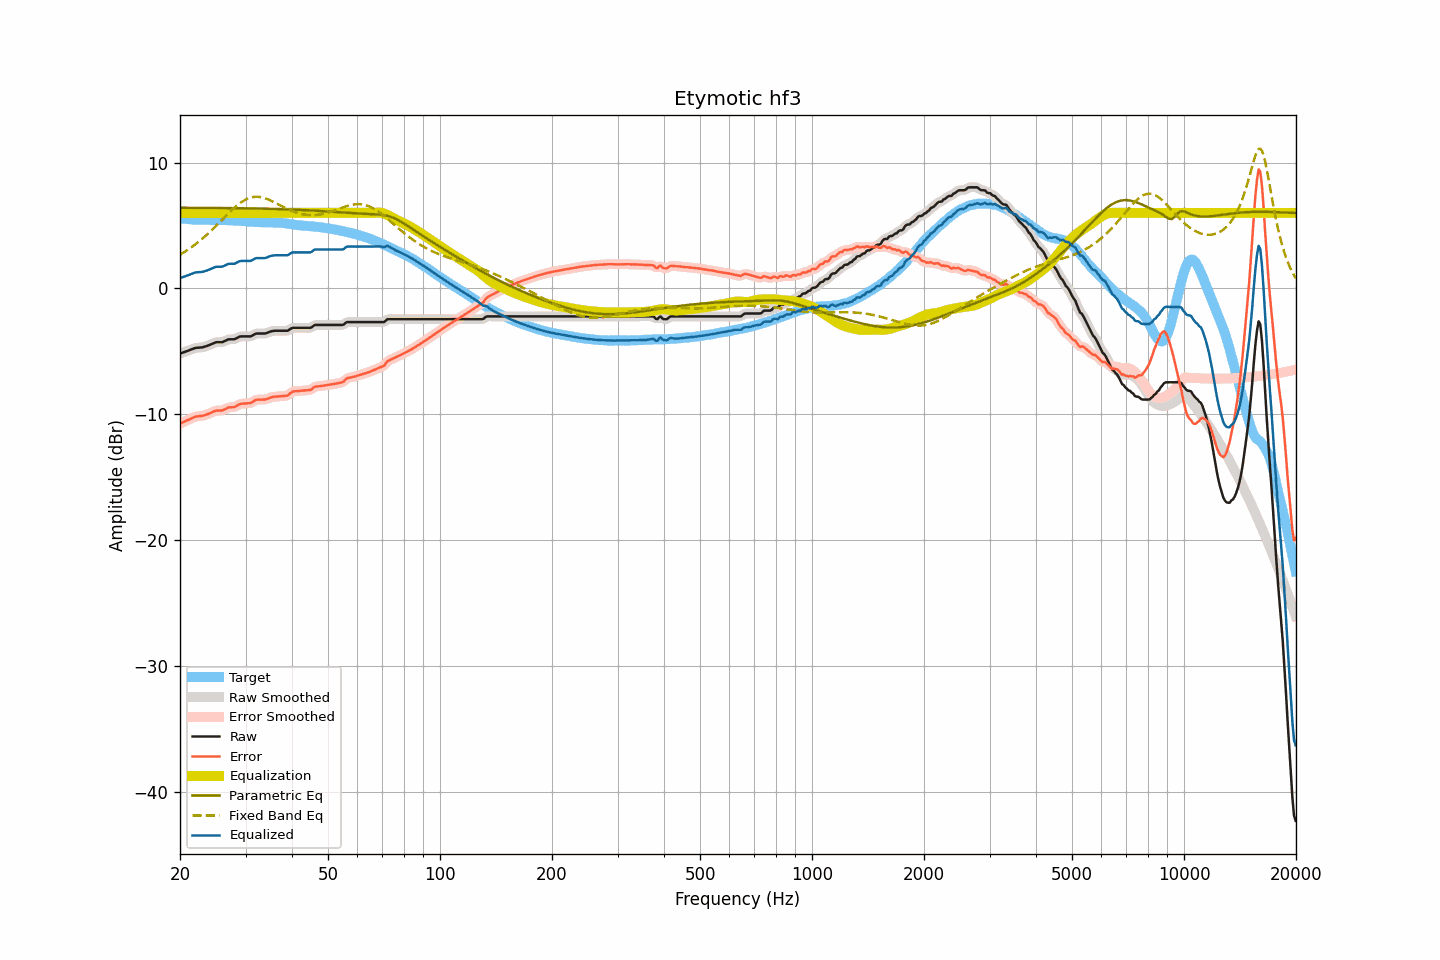

The data file committed next to this chart (first rows):
frequency, raw, smoothed, error, error_smoothed, equalization, parametric_eq, fixed_band_eq, equalized_raw, equalized_smoothed, target
20.00, -5.19, -5.19, -10.77, -10.77, 6.00, 6.41, 2.68, 0.81, 0.81, 5.58
20.20, -5.14, -5.14, -10.70, -10.70, 6.00, 6.41, 2.75, 0.86, 0.86, 5.56
20.40, -5.10, -5.10, -10.65, -10.64, 6.00, 6.41, 2.83, 0.90, 0.90, 5.55
20.61, -5.05, -5.05, -10.59, -10.58, 6.00, 6.41, 2.91, 0.95, 0.95, 5.54
20.81, -5.00, -5.00, -10.51, -10.52, 6.00, 6.41, 2.99, 1.00, 1.00, 5.52
21.02, -4.96, -4.96, -10.46, -10.46, 6.00, 6.41, 3.08, 1.04, 1.04, 5.51
21.23, -4.91, -4.91, -10.40, -10.40, 6.00, 6.41, 3.17, 1.09, 1.09, 5.49
21.44, -4.86, -4.86, -10.34, -10.34, 6.00, 6.41, 3.26, 1.14, 1.14, 5.48
21.66, -4.81, -4.81, -10.28, -10.28, 6.00, 6.41, 3.35, 1.19, 1.19, 5.47
21.87, -4.76, -4.76, -10.23, -10.23, 6.00, 6.41, 3.45, 1.24, 1.24, 5.47
22.09, -4.73, -4.73, -10.19, -10.20, 6.00, 6.40, 3.54, 1.27, 1.27, 5.46
22.31, -4.72, -4.72, -10.18, -10.17, 6.00, 6.40, 3.64, 1.28, 1.28, 5.46
22.54, -4.71, -4.71, -10.16, -10.16, 6.00, 6.40, 3.75, 1.29, 1.29, 5.45
22.76, -4.70, -4.70, -10.15, -10.15, 6.00, 6.40, 3.85, 1.30, 1.30, 5.45
22.99, -4.69, -4.68, -10.13, -10.13, 6.00, 6.40, 3.96, 1.31, 1.32, 5.45
23.22, -4.65, -4.65, -10.09, -10.10, 6.00, 6.40, 4.07, 1.35, 1.35, 5.44
23.45, -4.61, -4.61, -10.05, -10.06, 6.00, 6.40, 4.18, 1.39, 1.39, 5.44
23.69, -4.57, -4.57, -10.01, -10.01, 6.00, 6.40, 4.30, 1.43, 1.43, 5.44
23.92, -4.52, -4.52, -9.96, -9.96, 6.00, 6.40, 4.42, 1.48, 1.48, 5.44
24.16, -4.47, -4.47, -9.91, -9.91, 6.00, 6.40, 4.54, 1.53, 1.53, 5.44
24.40, -4.42, -4.41, -9.86, -9.85, 6.00, 6.40, 4.66, 1.58, 1.59, 5.44
24.65, -4.36, -4.36, -9.80, -9.79, 6.00, 6.39, 4.79, 1.64, 1.64, 5.44
24.89, -4.30, -4.31, -9.73, -9.75, 6.00, 6.39, 4.91, 1.70, 1.69, 5.43
25.14, -4.28, -4.28, -9.71, -9.72, 6.00, 6.39, 5.04, 1.72, 1.72, 5.43
25.39, -4.28, -4.28, -9.72, -9.72, 6.00, 6.39, 5.17, 1.72, 1.72, 5.44
25.65, -4.28, -4.28, -9.72, -9.72, 6.00, 6.39, 5.30, 1.72, 1.72, 5.44
25.91, -4.28, -4.27, -9.71, -9.70, 6.00, 6.39, 5.43, 1.72, 1.73, 5.43
26.16, -4.24, -4.24, -9.66, -9.66, 6.00, 6.39, 5.56, 1.76, 1.76, 5.43
26.43, -4.18, -4.18, -9.60, -9.60, 6.00, 6.39, 5.69, 1.82, 1.82, 5.42
26.69, -4.12, -4.12, -9.54, -9.54, 6.00, 6.38, 5.82, 1.88, 1.88, 5.42
26.96, -4.06, -4.07, -9.47, -9.49, 6.00, 6.38, 5.94, 1.94, 1.93, 5.41
27.23, -4.05, -4.05, -9.46, -9.46, 6.00, 6.38, 6.07, 1.95, 1.95, 5.41
27.50, -4.05, -4.05, -9.45, -9.45, 6.00, 6.38, 6.19, 1.95, 1.95, 5.40
27.77, -4.05, -4.05, -9.45, -9.45, 6.00, 6.38, 6.31, 1.95, 1.95, 5.40
28.05, -4.04, -4.02, -9.43, -9.42, 6.00, 6.38, 6.43, 1.96, 1.98, 5.39
28.33, -3.97, -3.97, -9.36, -9.36, 6.00, 6.37, 6.54, 2.03, 2.03, 5.39
28.62, -3.91, -3.91, -9.28, -9.28, 6.00, 6.37, 6.64, 2.09, 2.09, 5.37
28.90, -3.84, -3.85, -9.21, -9.22, 6.00, 6.37, 6.74, 2.16, 2.15, 5.37
29.19, -3.82, -3.82, -9.18, -9.18, 6.00, 6.37, 6.84, 2.18, 2.18, 5.36
29.48, -3.82, -3.81, -9.16, -9.16, 6.00, 6.37, 6.92, 2.18, 2.19, 5.35
29.78, -3.82, -3.82, -9.16, -9.16, 6.00, 6.37, 7.00, 2.18, 2.18, 5.34
30.08, -3.82, -3.82, -9.15, -9.15, 6.00, 6.36, 7.07, 2.18, 2.18, 5.33
30.38, -3.82, -3.83, -9.13, -9.15, 6.00, 6.36, 7.13, 2.18, 2.17, 5.32
30.68, -3.82, -3.82, -9.13, -9.13, 6.00, 6.36, 7.17, 2.18, 2.18, 5.31
30.99, -3.82, -3.80, -9.12, -9.10, 6.00, 6.36, 7.22, 2.18, 2.20, 5.30
31.30, -3.75, -3.75, -9.03, -9.04, 6.00, 6.35, 7.25, 2.25, 2.25, 5.28
31.61, -3.68, -3.68, -8.96, -8.96, 6.00, 6.35, 7.27, 2.32, 2.32, 5.28
31.93, -3.61, -3.62, -8.88, -8.89, 6.00, 6.35, 7.28, 2.39, 2.38, 5.27
32.24, -3.59, -3.59, -8.85, -8.86, 6.00, 6.35, 7.28, 2.41, 2.41, 5.26
32.57, -3.59, -3.58, -8.85, -8.84, 6.00, 6.34, 7.27, 2.41, 2.42, 5.26
32.89, -3.59, -3.59, -8.84, -8.84, 6.00, 6.34, 7.26, 2.41, 2.41, 5.25
33.22, -3.59, -3.59, -8.84, -8.84, 6.00, 6.34, 7.23, 2.41, 2.41, 5.25
33.55, -3.59, -3.59, -8.83, -8.84, 6.00, 6.34, 7.20, 2.41, 2.41, 5.24
33.89, -3.59, -3.58, -8.84, -8.82, 6.00, 6.33, 7.16, 2.41, 2.42, 5.25
34.23, -3.55, -3.55, -8.79, -8.79, 6.00, 6.33, 7.11, 2.45, 2.45, 5.24
34.57, -3.50, -3.50, -8.75, -8.75, 6.00, 6.33, 7.06, 2.50, 2.50, 5.25
34.92, -3.44, -3.45, -8.69, -8.70, 6.00, 6.32, 7.01, 2.56, 2.55, 5.25
35.27, -3.41, -3.41, -8.66, -8.66, 6.00, 6.32, 6.95, 2.59, 2.59, 5.25
35.62, -3.39, -3.39, -8.63, -8.63, 6.00, 6.32, 6.89, 2.61, 2.61, 5.24
35.97, -3.37, -3.37, -8.60, -8.61, 6.00, 6.31, 6.82, 2.63, 2.63, 5.23
... 635 more rows
